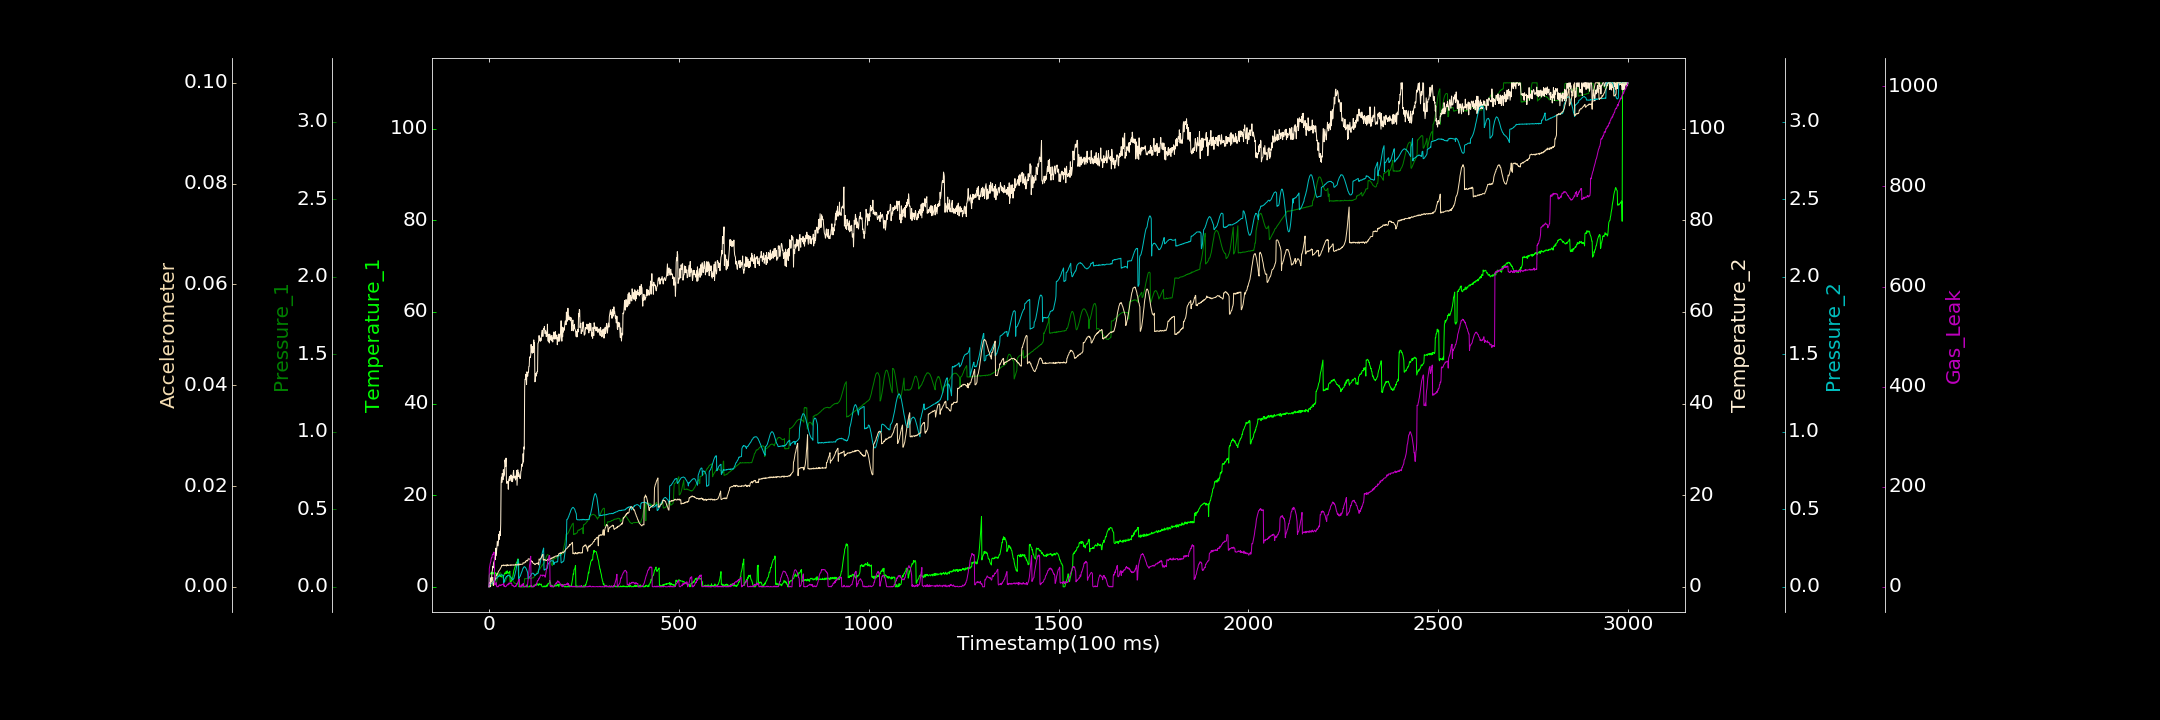

The data file committed next to this chart (first rows):
0.000000000, 0.129630807, 0.000000000, 0.000000000, 0.000000000, 0.000018870, 0.000000000
1, 2.525, 0.000000000, 0.6797, 0.01452, 0.000000000, 36.52
2, 2.805, 0.000000000, 0.9797, 0.01358, 0.000289, 41.33
3, 2.789, 0.002959, 0.001295, 0.01438, 0.0003863, 45.41
4, 2.791, 0.002137, 1.592, 0.01788, 0.0005785, 48.62
5, 3.051, 0.006819, 1.981, 0.01752, 0.000763, 50.31
6, 2.899, 0.007265, 1.103, 0.0194, 0.0009337, 55.8
7, 3.095, 0.008981, 1.843, 0.01948, 0.0012, 58.16
8, 2.811, 0.009685, 3.198, 0.02157, 0.001352, 57.98
9, 3.133, 0.01289, 3.572, 0.02466, 0.001586, 63.97
10, 2.897, 0.01502, 4.46, 0.02607, 0.001878, 65.11
11, 2.767, 0.01784, 4.14, 0.03103, 0.0004021, 64.15
12, 2.935, 0.01523, 5.146, 0.03441, 0.000242, 67.36
13, 3.137, 0.01804, 5.451, 0.03697, 0.0006794, 69.3
14, 3.056, 0.01857, 5.559, 0.03675, 0.0007838, 68.77
15, 2.652, 0.02164, 5.951, 0.04202, 0.001023, 4.215
16, 3.036, 0.02355, 6.452, 0.04278, 0.001396, 3.735
17, 3.097, 0.0258, 5.92, 0.04441, 0.001584, 4.83
18, 2.853, 0.02385, 8.427, 0.05038, 0.001714, 5.388
19, 2.938, 0.02379, 6.775, 0.0545, 0.002355, 8.398
20, 2.566, 0.02754, 7.599, 0.05476, 0.002262, 1.556
21, 2.59, 0.0436, 8.661, 0.05594, 0.002337, 0.000000000
22, 2.641, 0.05118, 9.943, 0.0608, 0.002634, 0.000000000
23, 2.538, 0.06092, 9.402, 0.06357, 0.00261, 0.000000000
24, 2.323, 0.06825, 8.931, 0.06776, 0.002866, 1.311
25, 2.347, 0.07348, 9.848, 0.06527, 0.003032, 0.000000000
26, 2.665, 0.08276, 11.47, 0.06847, 0.003159, 1.812
27, 2.475, 0.08642, 10.35, 0.07156, 0.003261, 3.81
28, 2.668, 0.08713, 11.28, 0.07259, 0.003359, 3.82
29, 2.224, 0.0921, 12.13, 0.0749, 0.003451, 3.106
30, 2.226, 0.08918, 11.16, 0.07514, 0.003635, 2.402
31, 2.433, 0.08799, 13.75, 0.07672, 0.003742, 3.762
32, 2.458, 0.0832, 22.7, 0.07614, 0.003901, 3.939
33, 2.138, 0.08133, 23.94, 0.07783, 0.004037, 3.102
34, 2.213, 0.07319, 22.78, 0.07667, 0.00428, 3.956
35, 2.424, 0.07163, 24.73, 0.07536, 0.004199, 4.388
36, 2.323, 0.06326, 24.33, 0.07576, 0.004249, 4.89
37, 2.069, 0.05719, 23.37, 0.07425, 0.004265, 5.501
38, 2.354, 0.04971, 25.56, 0.07478, 0.004349, 3.455
39, 2.463, 0.04537, 24.1, 0.02605, 0.00421, 6.653
40, 2.537, 0.04149, 24.43, 0.02989, 0.004188, 0.6364
41, 2.966, 0.03812, 24.69, 0.04325, 0.004297, 2.514
42, 3.022, 0.03601, 27.69, 0.04752, 0.004206, 0.939
43, 2.869, 0.03663, 27.25, 0.0534, 0.004258, 0.000000000
44, 2.84, 0.03586, 26.25, 0.05877, 0.004313, 0.4005
45, 3.341, 0.04538, 28.09, 0.06039, 0.004287, 0.5845
46, 3.278, 0.05278, 23.21, 0.06639, 0.004128, 1.345
47, 2.888, 0.05723, 22.57, 0.06611, 0.00433, 3.295
48, 3.486, 0.06361, 22.8, 0.06872, 0.004396, 3.081
49, 3.089, 0.068, 22.86, 0.0732, 0.004209, 5.114
50, 3.18, 0.06956, 23.03, 0.0731, 0.004329, 4.933
51, 2.994, 0.07561, 21.29, 0.07405, 0.004237, 5.494
52, 2.943, 0.07556, 23.41, 0.07365, 0.004285, 3.837
53, 3.174, 0.07696, 23.55, 0.07123, 0.004278, 7.998
54, 3.175, 0.07371, 24.06, 0.07217, 0.004303, 6.95
55, 3.398, 0.07038, 23.14, 0.06906, 0.004305, 6.943
56, 1.003, 0.07022, 23.67, 0.06671, 0.004267, 7.649
57, 1.175, 0.06572, 23.59, 0.06217, 0.004365, 7.104
58, 1.201, 0.06325, 24.43, 0.05937, 0.00428, 6.743
59, 1.177, 0.0597, 23.87, 0.05707, 0.004271, 8.002
60, 1.608, 0.05409, 23.01, 0.05307, 0.004373, 6.244
... 2,939 more rows
